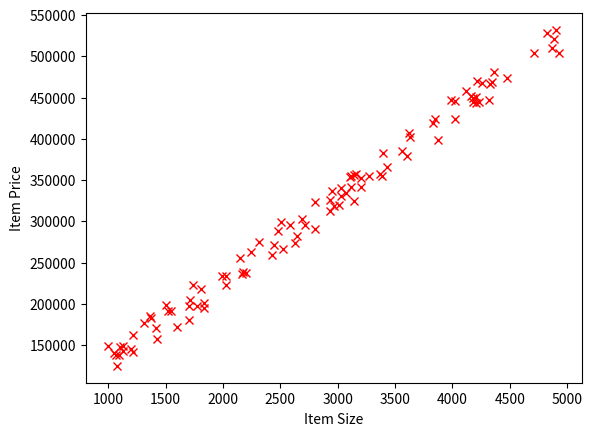

The script that saved this image:
#This is very simple example Illustration 

#import statements 

import numpy as np
import math
import matplotlib.pyplot as plt
import matplotlib.animation as animation

#Constants

#Generate item Sizes between(1000,5000)
num_init = 100
np.random.seed(50)
item_size = np.random.randint(low=1000,high=5000,size=num_init)

#Generate House Prices with random noise added

np.random.seed(50)
item_price = item_size * 100.0 + np.random.randint(low=10000,high=50000,size=num_init)

#plot data using Matplot with item size and item price

plt.plot(item_size,item_price,"rx") #bx = blue x
plt.xlabel("Item Size")
plt.ylabel("Item Price")
plt.show()




